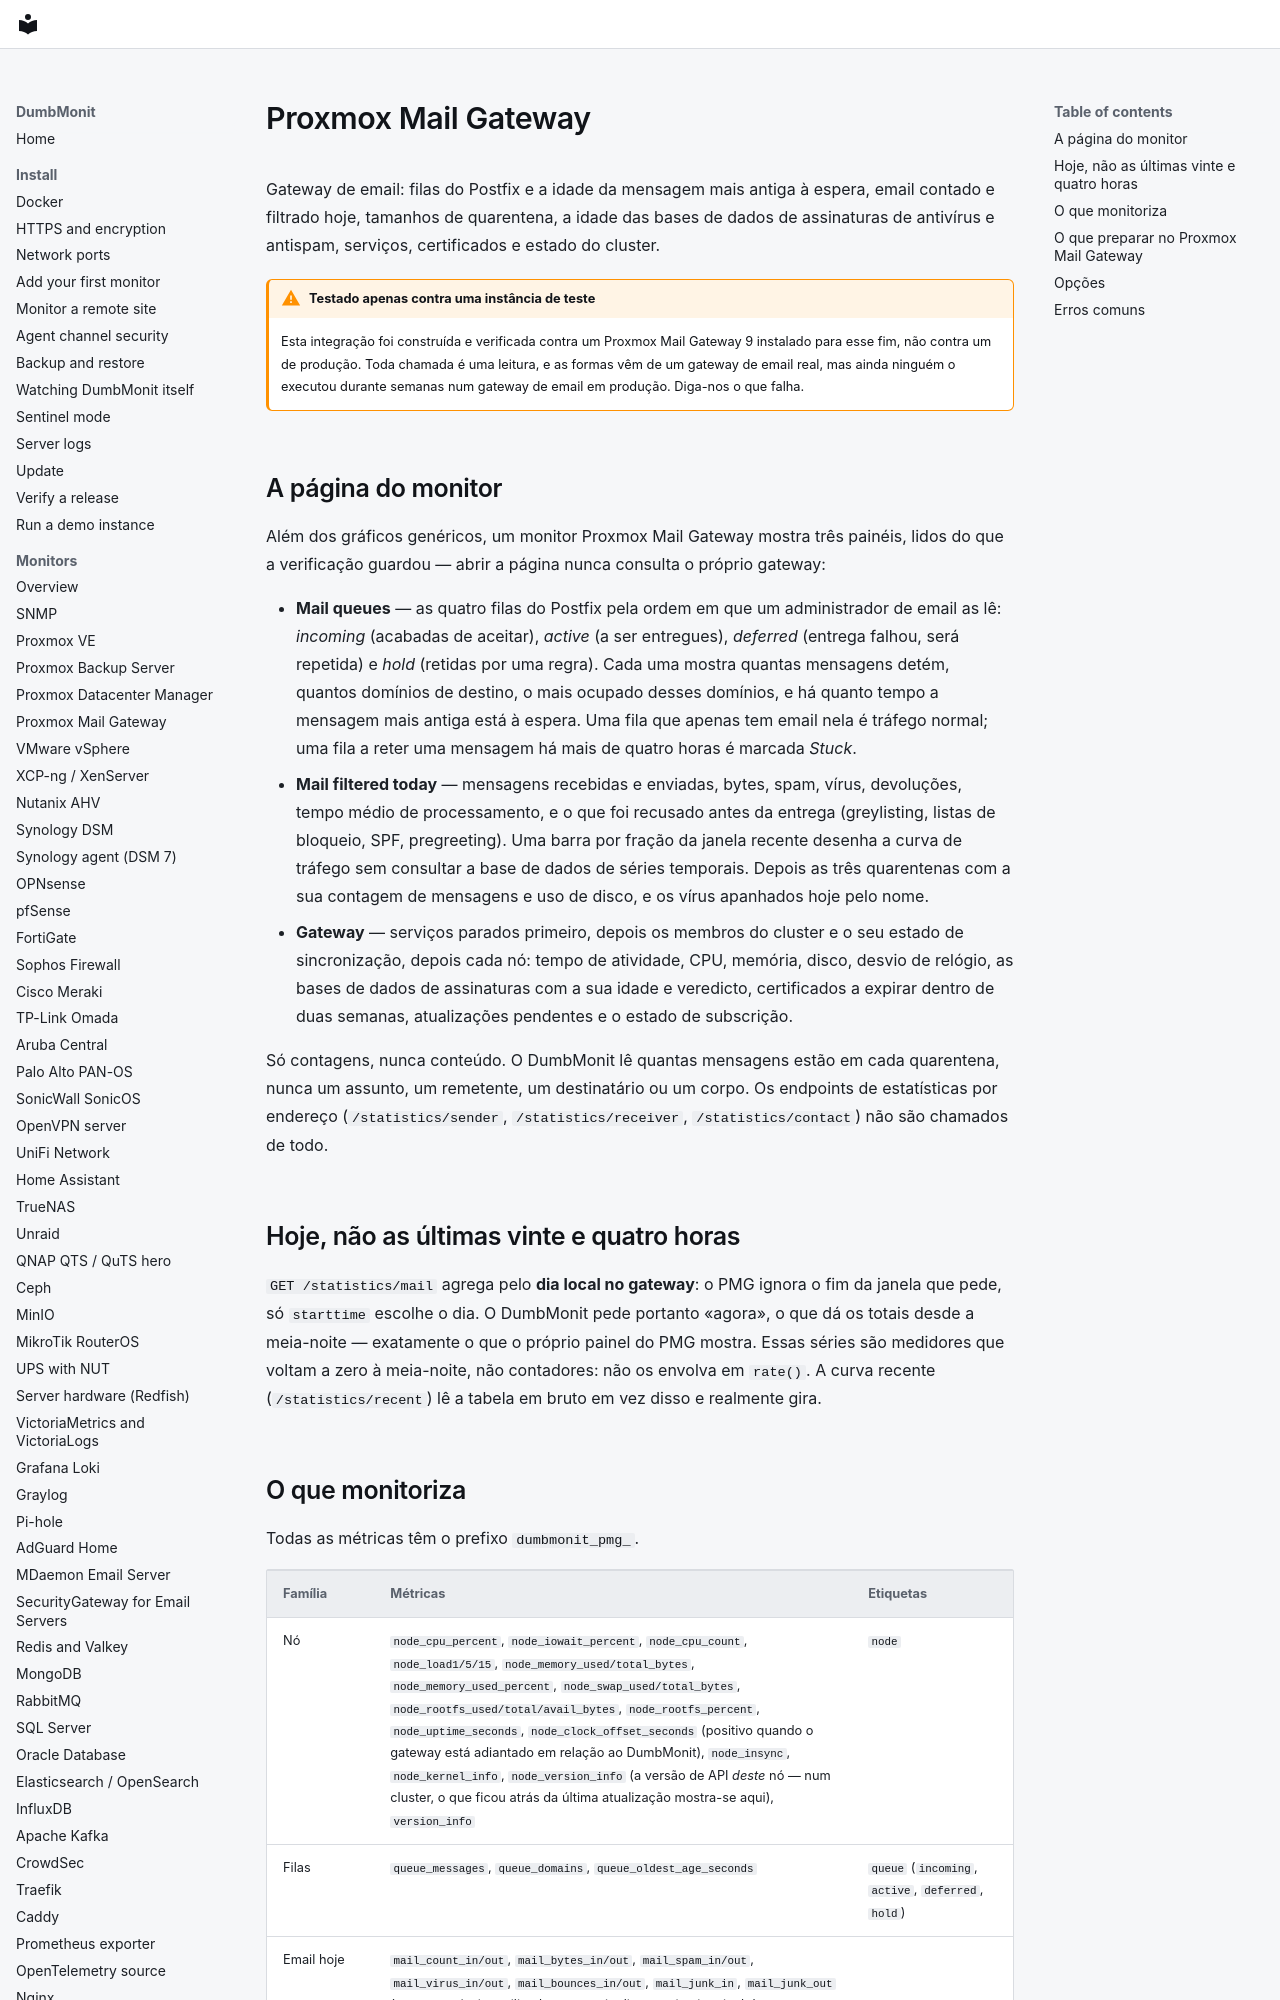

repository: laupernoe/dumbmonit · page: devices/pmg.pt/index.html · generator: mkdocs

# Proxmox Mail Gateway {#proxmox-mail-gateway}

Gateway de email: filas do Postfix e a idade da mensagem mais antiga à
espera, email contado e filtrado hoje, tamanhos de quarentena, a idade
das bases de dados de assinaturas de antivírus e antispam, serviços,
certificados e estado do cluster.

!!! warning "Testado apenas contra uma instância de teste"

    Esta integração foi construída e verificada contra um Proxmox Mail
    Gateway 9 instalado para esse fim, não contra um de produção. Toda
    chamada é uma leitura, e as formas vêm de um gateway de email real,
    mas ainda ninguém o executou durante semanas num gateway de email em
    produção. Diga-nos o que falha.

## A página do monitor {#the-device-page}

Além dos gráficos genéricos, um monitor Proxmox Mail Gateway mostra
três painéis, lidos do que a verificação guardou — abrir a página nunca
consulta o próprio gateway:

* **Mail queues** — as quatro filas do Postfix pela ordem em que um
  administrador de email as lê: *incoming* (acabadas de aceitar),
  *active* (a ser entregues), *deferred* (entrega falhou, será repetida)
  e *hold* (retidas por uma regra). Cada uma mostra quantas mensagens
  detém, quantos domínios de destino, o mais ocupado desses domínios, e
  há quanto tempo a mensagem mais antiga está à espera. Uma fila que
  apenas tem email nela é tráfego normal; uma fila a reter uma mensagem
  há mais de quatro horas é marcada *Stuck*.
* **Mail filtered today** — mensagens recebidas e enviadas, bytes, spam,
  vírus, devoluções, tempo médio de processamento, e o que foi recusado
  antes da entrega (greylisting, listas de bloqueio, SPF, pregreeting).
  Uma barra por fração da janela recente desenha a curva de tráfego sem
  consultar a base de dados de séries temporais. Depois as três
  quarentenas com a sua contagem de mensagens e uso de disco, e os vírus
  apanhados hoje pelo nome.
* **Gateway** — serviços parados primeiro, depois os membros do cluster
  e o seu estado de sincronização, depois cada nó: tempo de atividade,
  CPU, memória, disco, desvio de relógio, as bases de dados de
  assinaturas com a sua idade e veredicto, certificados a expirar dentro
  de duas semanas, atualizações pendentes e o estado de subscrição.

Só contagens, nunca conteúdo. O DumbMonit lê quantas mensagens estão em
cada quarentena, nunca um assunto, um remetente, um destinatário ou um
corpo. Os endpoints de estatísticas por endereço (`/statistics/sender`,
`/statistics/receiver`, `/statistics/contact`) não são chamados de todo.

## Hoje, não as últimas vinte e quatro horas {#today-not-the-last-twenty-four-hours}

`GET /statistics/mail` agrega pelo **dia local no gateway**: o PMG
ignora o fim da janela que pede, só `starttime` escolhe o dia. O
DumbMonit pede portanto «agora», o que dá os totais desde a meia-noite —
exatamente o que o próprio painel do PMG mostra. Essas séries são
medidores que voltam a zero à meia-noite, não contadores: não os
envolva em `rate()`. A curva recente (`/statistics/recent`) lê a tabela
em bruto em vez disso e realmente gira.
